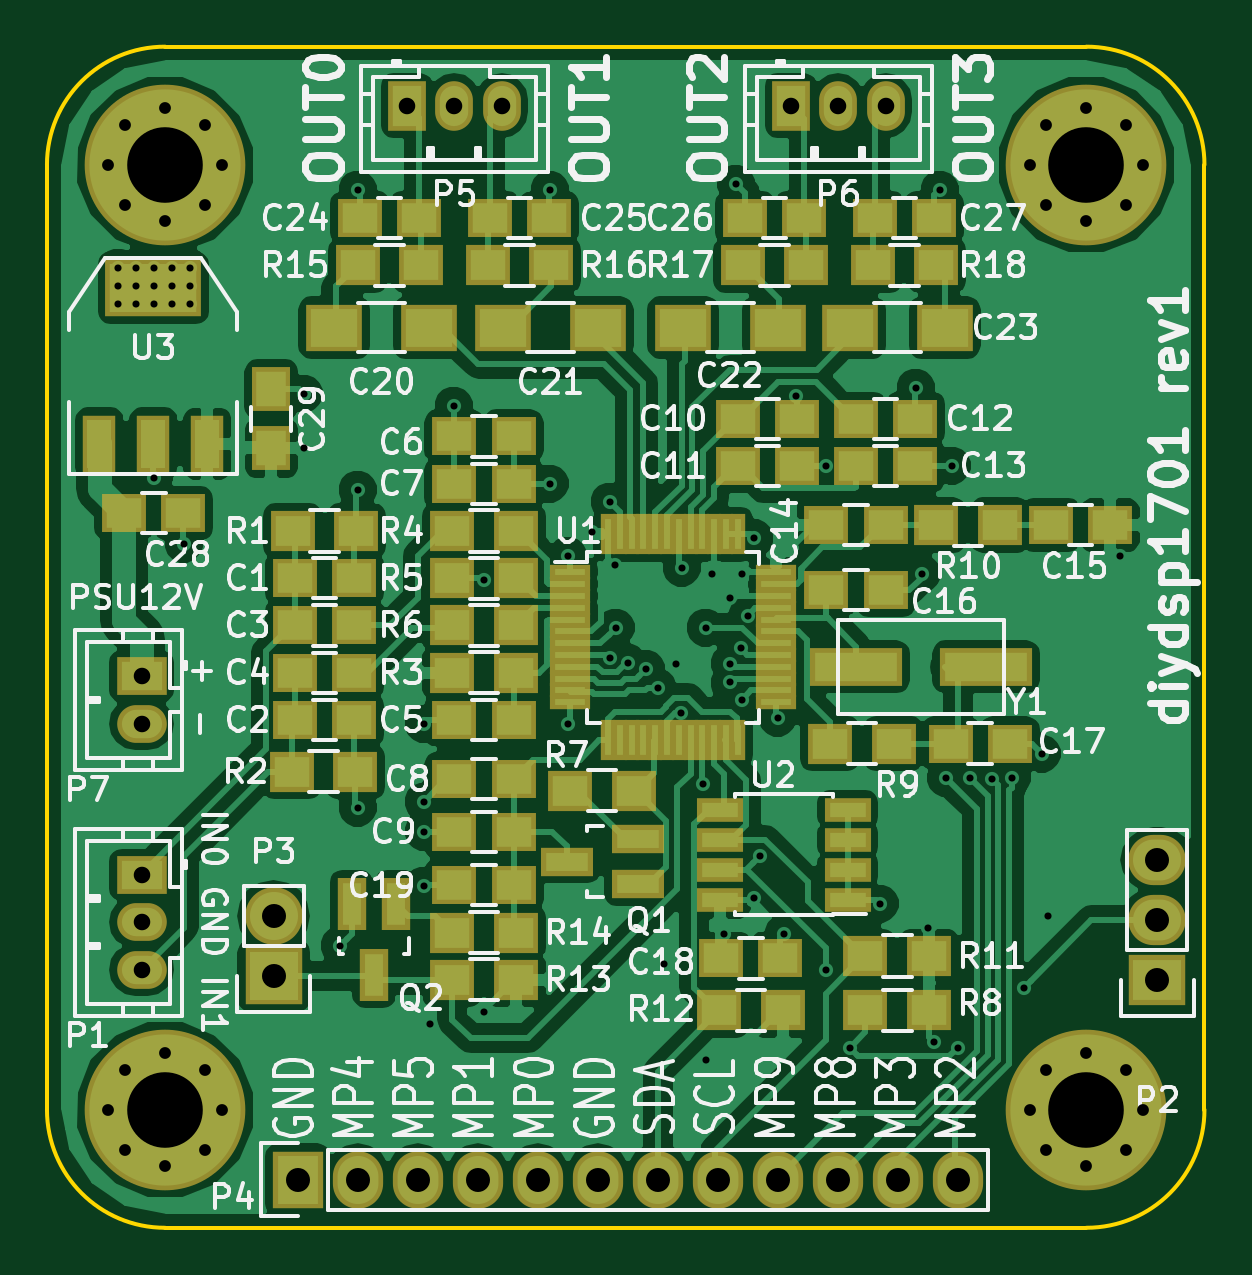
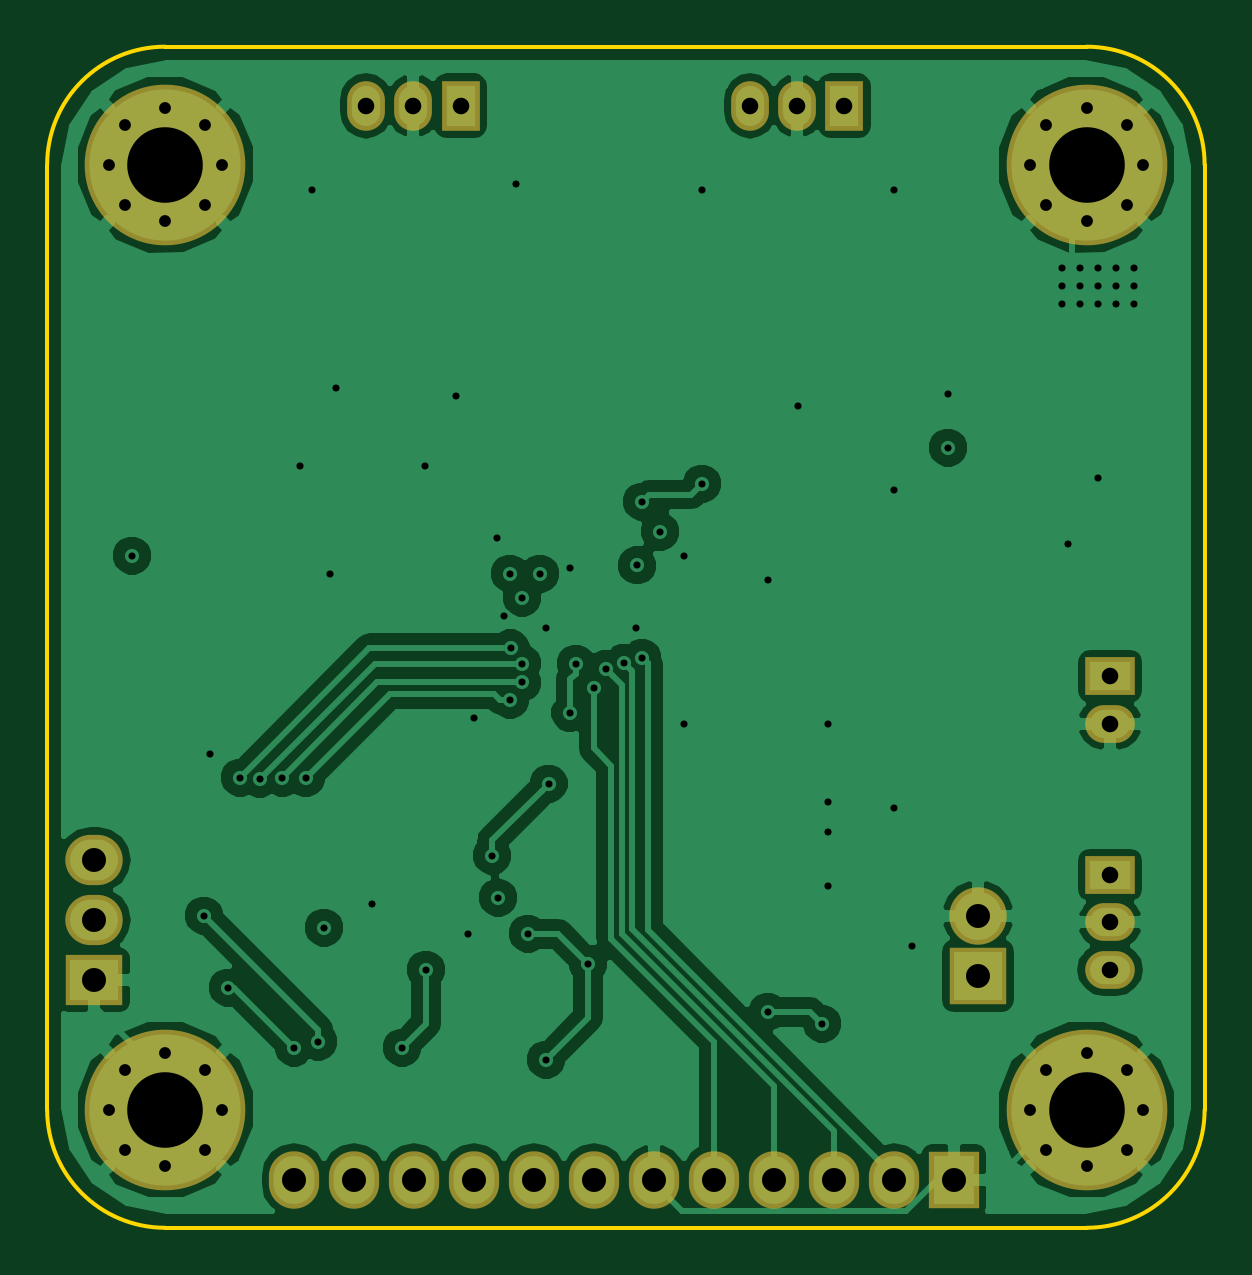
Circuit board: 8 layer files. Board 49.0 x 50.0 mm.
- bottom_copper: diydsp1701-B.Cu.gbl (64074 bytes)
- bottom_mask: diydsp1701-B.Mask.gbs (2350 bytes)
- bottom_silk: diydsp1701-B.SilkS.gbo (284 bytes)
- outline: diydsp1701-Edge.Cuts.gm1 (812 bytes)
- top_copper: diydsp1701-F.Cu.gtl (113892 bytes)
- top_mask: diydsp1701-F.Mask.gts (6862 bytes)
- top_silk: diydsp1701-F.SilkS.gto (83004 bytes)
- drill: diydsp1701.drl (2472 bytes)

=== bottom_copper: diydsp1701-B.Cu.gbl (64074 bytes, source omitted) ===
=== bottom_mask: diydsp1701-B.Mask.gbs ===
G04 #@! TF.FileFunction,Soldermask,Bot*
%FSLAX46Y46*%
G04 Gerber Fmt 4.6, Leading zero omitted, Abs format (unit mm)*
G04 Created by KiCad (PCBNEW 4.0.4-stable) date 11/14/16 21:20:41*
%MOMM*%
%LPD*%
G01*
G04 APERTURE LIST*
%ADD10C,0.100000*%
%ADD11R,2.100000X1.600000*%
%ADD12O,2.100000X1.600000*%
%ADD13R,2.432000X2.127200*%
%ADD14O,2.432000X2.127200*%
%ADD15R,2.432000X2.432000*%
%ADD16O,2.432000X2.432000*%
%ADD17R,1.600000X2.100000*%
%ADD18O,1.600000X2.100000*%
%ADD19C,6.800000*%
%ADD20C,1.000000*%
%ADD21R,2.127200X2.432000*%
%ADD22O,2.127200X2.432000*%
G04 APERTURE END LIST*
D10*
D11*
X48006000Y-39656000D03*
D12*
X48006000Y-41656000D03*
D11*
X48006000Y-48070000D03*
D12*
X48006000Y-50070000D03*
X48006000Y-52070000D03*
D13*
X91000000Y-52500000D03*
D14*
X91000000Y-49960000D03*
X91000000Y-47420000D03*
D15*
X53594000Y-52324000D03*
D16*
X53594000Y-49784000D03*
D17*
X59250000Y-15500000D03*
D18*
X61250000Y-15500000D03*
X63250000Y-15500000D03*
D17*
X75500000Y-15500000D03*
D18*
X77500000Y-15500000D03*
X79500000Y-15500000D03*
D19*
X88000000Y-58000000D03*
D20*
X90400000Y-58000000D03*
X89697056Y-59697056D03*
X88000000Y-60400000D03*
X86302944Y-59697056D03*
X85600000Y-58000000D03*
X86302944Y-56302944D03*
X88000000Y-55600000D03*
X89697056Y-56302944D03*
D19*
X49000000Y-58000000D03*
D20*
X51400000Y-58000000D03*
X50697056Y-59697056D03*
X49000000Y-60400000D03*
X47302944Y-59697056D03*
X46600000Y-58000000D03*
X47302944Y-56302944D03*
X49000000Y-55600000D03*
X50697056Y-56302944D03*
D19*
X88000000Y-18000000D03*
D20*
X90400000Y-18000000D03*
X89697056Y-19697056D03*
X88000000Y-20400000D03*
X86302944Y-19697056D03*
X85600000Y-18000000D03*
X86302944Y-16302944D03*
X88000000Y-15600000D03*
X89697056Y-16302944D03*
D19*
X49000000Y-18000000D03*
D20*
X51400000Y-18000000D03*
X50697056Y-19697056D03*
X49000000Y-20400000D03*
X47302944Y-19697056D03*
X46600000Y-18000000D03*
X47302944Y-16302944D03*
X49000000Y-15600000D03*
X50697056Y-16302944D03*
D21*
X54610000Y-60960000D03*
D22*
X57150000Y-60960000D03*
X59690000Y-60960000D03*
X62230000Y-60960000D03*
X64770000Y-60960000D03*
X67310000Y-60960000D03*
X69850000Y-60960000D03*
X72390000Y-60960000D03*
X74930000Y-60960000D03*
X77470000Y-60960000D03*
X80010000Y-60960000D03*
X82550000Y-60960000D03*
M02*

=== bottom_silk: diydsp1701-B.SilkS.gbo ===
G04 #@! TF.FileFunction,Legend,Bot*
%FSLAX46Y46*%
G04 Gerber Fmt 4.6, Leading zero omitted, Abs format (unit mm)*
G04 Created by KiCad (PCBNEW 4.0.4-stable) date 11/14/16 21:20:41*
%MOMM*%
%LPD*%
G01*
G04 APERTURE LIST*
%ADD10C,0.100000*%
G04 APERTURE END LIST*
D10*
M02*

=== outline: diydsp1701-Edge.Cuts.gm1 ===
G04 #@! TF.FileFunction,Profile,NP*
%FSLAX46Y46*%
G04 Gerber Fmt 4.6, Leading zero omitted, Abs format (unit mm)*
G04 Created by KiCad (PCBNEW 4.0.4-stable) date 11/14/16 21:20:41*
%MOMM*%
%LPD*%
G01*
G04 APERTURE LIST*
%ADD10C,0.100000*%
%ADD11C,0.150000*%
G04 APERTURE END LIST*
D10*
D11*
X49000000Y-13000000D02*
X88000000Y-13000000D01*
X44000000Y-58000000D02*
X44000000Y-18000000D01*
X88000000Y-63000000D02*
X49000000Y-63000000D01*
X93000000Y-18000000D02*
X93000000Y-58000000D01*
X44000000Y-58000000D02*
G75*
G03X49000000Y-63000000I5000000J0D01*
G01*
X49000000Y-13000000D02*
G75*
G03X44000000Y-18000000I0J-5000000D01*
G01*
X93000000Y-18000000D02*
G75*
G03X88000000Y-13000000I-5000000J0D01*
G01*
X88000000Y-63000000D02*
G75*
G03X93000000Y-58000000I0J5000000D01*
G01*
M02*

=== top_copper: diydsp1701-F.Cu.gtl (113892 bytes, source omitted) ===
=== top_mask: diydsp1701-F.Mask.gts ===
G04 #@! TF.FileFunction,Soldermask,Top*
%FSLAX46Y46*%
G04 Gerber Fmt 4.6, Leading zero omitted, Abs format (unit mm)*
G04 Created by KiCad (PCBNEW 4.0.4-stable) date 11/14/16 21:20:41*
%MOMM*%
%LPD*%
G01*
G04 APERTURE LIST*
%ADD10C,0.100000*%
%ADD11R,2.100000X1.600000*%
%ADD12O,2.100000X1.600000*%
%ADD13R,1.700000X0.650000*%
%ADD14R,0.650000X1.700000*%
%ADD15R,1.900000X1.650000*%
%ADD16R,1.900000X1.700000*%
%ADD17R,1.950000X1.000000*%
%ADD18R,1.200100X2.200860*%
%ADD19R,2.200860X1.200100*%
%ADD20R,2.432000X2.127200*%
%ADD21O,2.432000X2.127200*%
%ADD22R,2.432000X2.432000*%
%ADD23O,2.432000X2.432000*%
%ADD24R,1.600000X2.100000*%
%ADD25O,1.600000X2.100000*%
%ADD26R,3.900000X1.600000*%
%ADD27R,1.650000X1.900000*%
%ADD28R,4.057600X2.432000*%
%ADD29R,1.416000X2.432000*%
%ADD30C,6.800000*%
%ADD31C,1.000000*%
%ADD32R,2.127200X2.432000*%
%ADD33O,2.127200X2.432000*%
%ADD34R,2.400000X2.000000*%
G04 APERTURE END LIST*
D10*
D11*
X48006000Y-39656000D03*
D12*
X48006000Y-41656000D03*
D13*
X66150000Y-35250000D03*
X66150000Y-35750000D03*
X66150000Y-36250000D03*
X66150000Y-36750000D03*
X66150000Y-37250000D03*
X66150000Y-37750000D03*
X66150000Y-38250000D03*
X66150000Y-38750000D03*
X66150000Y-39250000D03*
X66150000Y-39750000D03*
X66150000Y-40250000D03*
X66150000Y-40750000D03*
D14*
X67750000Y-42350000D03*
X68250000Y-42350000D03*
X68750000Y-42350000D03*
X69250000Y-42350000D03*
X69750000Y-42350000D03*
X70250000Y-42350000D03*
X70750000Y-42350000D03*
X71250000Y-42350000D03*
X71750000Y-42350000D03*
X72250000Y-42350000D03*
X72750000Y-42350000D03*
X73250000Y-42350000D03*
D13*
X74850000Y-40750000D03*
X74850000Y-40250000D03*
X74850000Y-39750000D03*
X74850000Y-39250000D03*
X74850000Y-38750000D03*
X74850000Y-38250000D03*
X74850000Y-37750000D03*
X74850000Y-37250000D03*
X74850000Y-36750000D03*
X74850000Y-36250000D03*
X74850000Y-35750000D03*
X74850000Y-35250000D03*
D14*
X73250000Y-33650000D03*
X72750000Y-33650000D03*
X72250000Y-33650000D03*
X71750000Y-33650000D03*
X71250000Y-33650000D03*
X70750000Y-33650000D03*
X70250000Y-33650000D03*
X69750000Y-33650000D03*
X69250000Y-33650000D03*
X68750000Y-33650000D03*
X68250000Y-33650000D03*
X67750000Y-33650000D03*
D15*
X54500000Y-35500000D03*
X57000000Y-35500000D03*
X54500000Y-41500000D03*
X57000000Y-41500000D03*
X54500000Y-37500000D03*
X57000000Y-37500000D03*
X54500000Y-39500000D03*
X57000000Y-39500000D03*
X63750000Y-41500000D03*
X61250000Y-41500000D03*
X63750000Y-29500000D03*
X61250000Y-29500000D03*
X63750000Y-31500000D03*
X61250000Y-31500000D03*
X63750000Y-44000000D03*
X61250000Y-44000000D03*
X63750000Y-46250000D03*
X61250000Y-46250000D03*
X73250000Y-28750000D03*
X75750000Y-28750000D03*
X75750000Y-30750000D03*
X73250000Y-30750000D03*
X78250000Y-28750000D03*
X80750000Y-28750000D03*
X80750000Y-30750000D03*
X78250000Y-30750000D03*
X77000000Y-33250000D03*
X79500000Y-33250000D03*
X89000000Y-33250000D03*
X86500000Y-33250000D03*
X77000000Y-36000000D03*
X79500000Y-36000000D03*
X82250000Y-42500000D03*
X84750000Y-42500000D03*
X72550000Y-51600000D03*
X75050000Y-51600000D03*
X63750000Y-48500000D03*
X61250000Y-48500000D03*
X59750000Y-20250000D03*
X57250000Y-20250000D03*
X62750000Y-20250000D03*
X65250000Y-20250000D03*
D11*
X48006000Y-48070000D03*
D12*
X48006000Y-50070000D03*
X48006000Y-52070000D03*
D16*
X57100000Y-33500000D03*
X54400000Y-33500000D03*
X63850000Y-39500000D03*
X61150000Y-39500000D03*
X63850000Y-33500000D03*
X61150000Y-33500000D03*
X63850000Y-35500000D03*
X61150000Y-35500000D03*
X63850000Y-37500000D03*
X61150000Y-37500000D03*
X66150000Y-44500000D03*
X68850000Y-44500000D03*
X78650000Y-53800000D03*
X81350000Y-53800000D03*
X79850000Y-42500000D03*
X77150000Y-42500000D03*
X84350000Y-33250000D03*
X81650000Y-33250000D03*
X78650000Y-51500000D03*
X81350000Y-51500000D03*
X72450000Y-53800000D03*
X75150000Y-53800000D03*
X61150000Y-52500000D03*
X63850000Y-52500000D03*
X61150000Y-50500000D03*
X63850000Y-50500000D03*
D17*
X77900000Y-49105000D03*
X77900000Y-47835000D03*
X77900000Y-46565000D03*
X77900000Y-45295000D03*
X72500000Y-45295000D03*
X72500000Y-46565000D03*
X72500000Y-47835000D03*
X72500000Y-49105000D03*
D16*
X59850000Y-22250000D03*
X57150000Y-22250000D03*
D15*
X76050000Y-20250000D03*
X73550000Y-20250000D03*
X79050000Y-20250000D03*
X81550000Y-20250000D03*
D18*
X58796000Y-49276000D03*
X56896000Y-49276000D03*
X57846000Y-52278280D03*
D16*
X62650000Y-22250000D03*
X65350000Y-22250000D03*
X76150000Y-22250000D03*
X73450000Y-22250000D03*
X78950000Y-22250000D03*
X81650000Y-22250000D03*
D19*
X69001140Y-48450000D03*
X69001140Y-46550000D03*
X65998860Y-47500000D03*
D20*
X91000000Y-52500000D03*
D21*
X91000000Y-49960000D03*
X91000000Y-47420000D03*
D22*
X53594000Y-52324000D03*
D23*
X53594000Y-49784000D03*
D24*
X59250000Y-15500000D03*
D25*
X61250000Y-15500000D03*
X63250000Y-15500000D03*
D24*
X75500000Y-15500000D03*
D25*
X77500000Y-15500000D03*
X79500000Y-15500000D03*
D26*
X78250000Y-39250000D03*
X83750000Y-39250000D03*
D15*
X47270000Y-32754000D03*
X49770000Y-32754000D03*
D27*
X53500000Y-30000000D03*
X53500000Y-27500000D03*
D28*
X48500000Y-23198000D03*
D29*
X48500000Y-29802000D03*
X50786000Y-29802000D03*
X46214000Y-29802000D03*
D30*
X88000000Y-58000000D03*
D31*
X90400000Y-58000000D03*
X89697056Y-59697056D03*
X88000000Y-60400000D03*
X86302944Y-59697056D03*
X85600000Y-58000000D03*
X86302944Y-56302944D03*
X88000000Y-55600000D03*
X89697056Y-56302944D03*
D30*
X49000000Y-58000000D03*
D31*
X51400000Y-58000000D03*
X50697056Y-59697056D03*
X49000000Y-60400000D03*
X47302944Y-59697056D03*
X46600000Y-58000000D03*
X47302944Y-56302944D03*
X49000000Y-55600000D03*
X50697056Y-56302944D03*
D30*
X88000000Y-18000000D03*
D31*
X90400000Y-18000000D03*
X89697056Y-19697056D03*
X88000000Y-20400000D03*
X86302944Y-19697056D03*
X85600000Y-18000000D03*
X86302944Y-16302944D03*
X88000000Y-15600000D03*
X89697056Y-16302944D03*
D30*
X49000000Y-18000000D03*
D31*
X51400000Y-18000000D03*
X50697056Y-19697056D03*
X49000000Y-20400000D03*
X47302944Y-19697056D03*
X46600000Y-18000000D03*
X47302944Y-16302944D03*
X49000000Y-15600000D03*
X50697056Y-16302944D03*
D32*
X54610000Y-60960000D03*
D33*
X57150000Y-60960000D03*
X59690000Y-60960000D03*
X62230000Y-60960000D03*
X64770000Y-60960000D03*
X67310000Y-60960000D03*
X69850000Y-60960000D03*
X72390000Y-60960000D03*
X74930000Y-60960000D03*
X77470000Y-60960000D03*
X80010000Y-60960000D03*
X82550000Y-60960000D03*
D34*
X60166000Y-24892000D03*
X56166000Y-24892000D03*
X67310000Y-24892000D03*
X63310000Y-24892000D03*
X70930000Y-24892000D03*
X74930000Y-24892000D03*
X78000000Y-24892000D03*
X82000000Y-24892000D03*
D16*
X57056000Y-43688000D03*
X54356000Y-43688000D03*
M02*

=== top_silk: diydsp1701-F.SilkS.gto (83004 bytes, source omitted) ===
=== drill: diydsp1701.drl ===
M48
;DRILL file {KiCad 4.0.4-stable} date 11/14/16 21:25:05
;FORMAT={3:3/ absolute / metric / suppress leading zeros}
FMAT,2
METRIC,TZ
T1C0.300
T2C0.500
T3C0.700
T4C1.016
T5C3.200
%
G90
G05
M71
T1
X46990Y-22352
X46990Y-23114
X46990Y-23876
X47752Y-22352
X47752Y-23114
X47752Y-23876
X48514Y-22352
X48514Y-23114
X48514Y-23876
X48514Y-31242
X49276Y-22352
X49276Y-23114
X49276Y-23876
X49784Y-34036
X50038Y-22352
X50038Y-23114
X50038Y-23876
X54864Y-27686
X54864Y-29972
X56388Y-51054
X57150Y-19050
X57150Y-31750
X57150Y-45212
X59944Y-44958
X59944Y-46228
X59944Y-48514
X59944Y-41656
X60198Y-54356
X61214Y-28194
X62484Y-35560
X62484Y-53848
X65278Y-19050
X65278Y-31496
X66040Y-34544
X66040Y-41656
X67056Y-33528
X67818Y-38862
X67818Y-32258
X68030Y-34956
X68072Y-37592
X68589Y-39077
X69346Y-39333
X69850Y-40132
X70104Y-51816
X70612Y-39116
X70845Y-41200
X70866Y-35052
X71765Y-44196
X71882Y-37592
X71882Y-55880
X72136Y-35306
X72644Y-50546
X72898Y-39916
X72898Y-36322
X72898Y-39116
X73152Y-18796
X73376Y-38475
X73406Y-35306
X73406Y-40640
X73660Y-37084
X73914Y-49022
X73936Y-33818
X74168Y-47244
X74930Y-41402
X75184Y-50546
X75692Y-27803
X76962Y-52070
X77000Y-30734
X77978Y-55372
X79248Y-49276
X80772Y-27432
X81026Y-35306
X81280Y-50292
X81534Y-55118
X81788Y-19050
X82042Y-43942
X82296Y-30734
X82550Y-55372
X83058Y-43942
X83994Y-43984
X84836Y-43942
X85344Y-52832
X86106Y-42926
X86360Y-49784
X89408Y-34544
T2
X46600Y-18000
X46600Y-58000
X47303Y-16303
X47303Y-19697
X47303Y-56303
X47303Y-59697
X49000Y-15600
X49000Y-20400
X49000Y-55600
X49000Y-60400
X50697Y-16303
X50697Y-19697
X50697Y-56303
X50697Y-59697
X51400Y-18000
X51400Y-58000
X85600Y-18000
X85600Y-58000
X86303Y-16303
X86303Y-19697
X86303Y-56303
X86303Y-59697
X88000Y-15600
X88000Y-20400
X88000Y-55600
X88000Y-60400
X89697Y-16303
X89697Y-19697
X89697Y-56303
X89697Y-59697
X90400Y-18000
X90400Y-58000
T3
X48006Y-39656
X48006Y-41656
X48006Y-48070
X48006Y-50070
X48006Y-52070
X59250Y-15500
X61250Y-15500
X63250Y-15500
X75500Y-15500
X77500Y-15500
X79500Y-15500
T4
X53594Y-49784
X53594Y-52324
X54610Y-60960
X57150Y-60960
X59690Y-60960
X62230Y-60960
X64770Y-60960
X67310Y-60960
X69850Y-60960
X72390Y-60960
X74930Y-60960
X77470Y-60960
X80010Y-60960
X82550Y-60960
X91000Y-47420
X91000Y-49960
X91000Y-52500
T5
X49000Y-18000
X49000Y-58000
X88000Y-18000
X88000Y-58000
T0
M30

